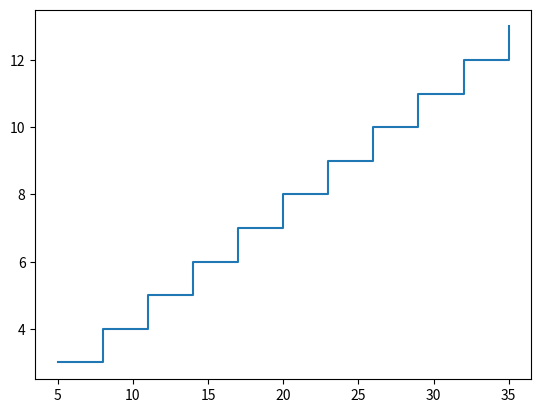

This chart was generated by the following Python code:
import matplotlib.pyplot as plt
n=11213
x=[5]
y=[3]
l=3
h=1
n=10
lastx=x[0]
lasty=y[0]
for i in range (n):
  x.append(lastx+l)
  y.append(lasty)
  lastx+=l
  x.append(lastx)
  y.append(lasty+h)
  lasty+=h
plt.plot(x,y)
plt.show()